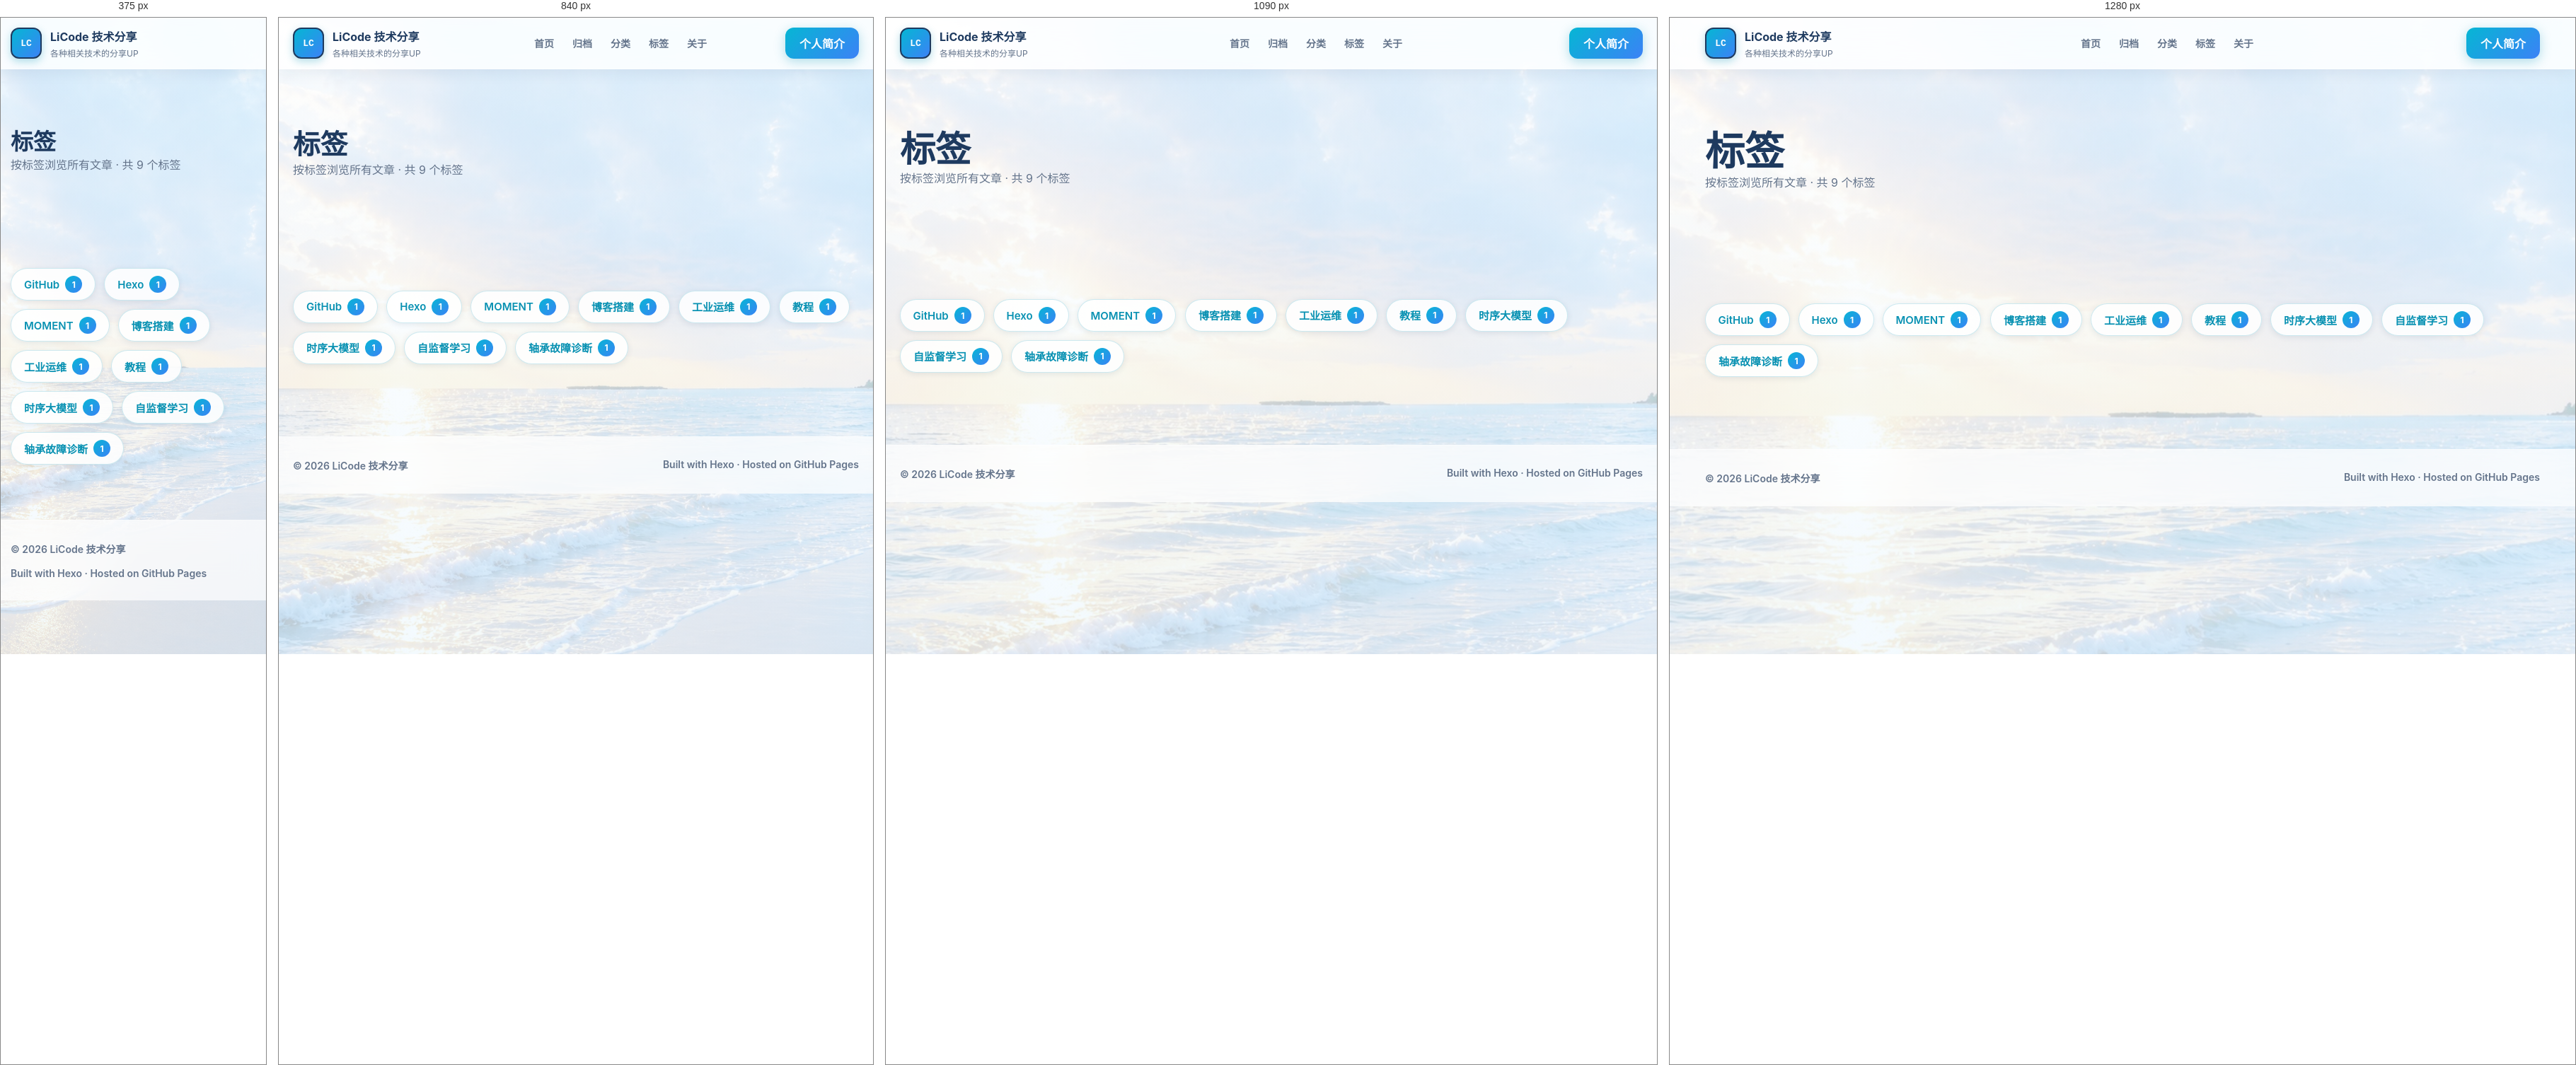
Rendered at 375 px, 840 px, 1090 px and 1280 px, left to right.

<!-- file: index.html -->
<!doctype html>
<html lang="zh-CN">
<head>
  <meta charset="utf-8">
  <meta name="viewport" content="width=device-width, initial-scale=1">
  <title>标签 | LiCode 技术分享</title>
  <meta name="description" content="记录时序大模型、工业运维、轴承全寿命数据实验与工程实践。">
  <link rel="stylesheet" href="/css/style.css">
<meta name="generator" content="Hexo 8.1.2"></head>
<body class="page">
  <header class="site-header">
    <nav class="nav-shell" aria-label="主导航">
      <a class="brand" href="/" aria-label="LiCode 技术分享">
        <span class="brand-mark">LC</span>
        <span>
          <strong>LiCode 技术分享</strong>
          <small>各种相关技术的分享UP</small>
        </span>
      </a>
      <div class="nav-links">
        <a href="/">首页</a>
        <a href="/archives/">归档</a>
        <a href="/categories/">分类</a>
        <a href="/tags/">标签</a>
        <a href="/about/">关于</a>
      </div>
      <a class="nav-button" href="/about/">个人简介</a>
    </nav>
  </header>

  <main>
    
  

<div class="archive-hero">
  <div class="section-inner">
    <h1>标签</h1>
    <p>按标签浏览所有文章 · 共 9 个标签</p>
  </div>
</div>

<section class="section">
  <div class="section-inner">
    <div class="tags-cloud-wrapper">
      
        <a href="/tags/GitHub/" class="tag-cloud-item" data-count="1">
          <span class="tag-name">GitHub</span>
          <span class="tag-count">1</span>
        </a>
      
        <a href="/tags/Hexo/" class="tag-cloud-item" data-count="1">
          <span class="tag-name">Hexo</span>
          <span class="tag-count">1</span>
        </a>
      
        <a href="/tags/MOMENT/" class="tag-cloud-item" data-count="1">
          <span class="tag-name">MOMENT</span>
          <span class="tag-count">1</span>
        </a>
      
        <a href="/tags/%E5%8D%9A%E5%AE%A2%E6%90%AD%E5%BB%BA/" class="tag-cloud-item" data-count="1">
          <span class="tag-name">博客搭建</span>
          <span class="tag-count">1</span>
        </a>
      
        <a href="/tags/%E5%B7%A5%E4%B8%9A%E8%BF%90%E7%BB%B4/" class="tag-cloud-item" data-count="1">
          <span class="tag-name">工业运维</span>
          <span class="tag-count">1</span>
        </a>
      
        <a href="/tags/%E6%95%99%E7%A8%8B/" class="tag-cloud-item" data-count="1">
          <span class="tag-name">教程</span>
          <span class="tag-count">1</span>
        </a>
      
        <a href="/tags/%E6%97%B6%E5%BA%8F%E5%A4%A7%E6%A8%A1%E5%9E%8B/" class="tag-cloud-item" data-count="1">
          <span class="tag-name">时序大模型</span>
          <span class="tag-count">1</span>
        </a>
      
        <a href="/tags/%E8%87%AA%E7%9B%91%E7%9D%A3%E5%AD%A6%E4%B9%A0/" class="tag-cloud-item" data-count="1">
          <span class="tag-name">自监督学习</span>
          <span class="tag-count">1</span>
        </a>
      
        <a href="/tags/%E8%BD%B4%E6%89%BF%E6%95%85%E9%9A%9C%E8%AF%8A%E6%96%AD/" class="tag-cloud-item" data-count="1">
          <span class="tag-name">轴承故障诊断</span>
          <span class="tag-count">1</span>
        </a>
      
    </div>
  </div>
</section>

<style>
.tags-cloud-wrapper {
  display: flex;
  flex-wrap: wrap;
  gap: 12px;
  padding: 20px 0;
}

.tag-cloud-item {
  display: inline-flex;
  align-items: center;
  gap: 8px;
  padding: 10px 18px;
  background: rgba(255, 255, 255, 0.85);
  backdrop-filter: blur(20px);
  border: 1px solid rgba(8, 145, 178, 0.2);
  border-radius: 999px;
  color: var(--teal);
  font-weight: 600;
  text-decoration: none;
  transition: all 0.3s ease;
  box-shadow: 0 2px 8px rgba(30, 58, 95, 0.1);
}

.tag-cloud-item:hover {
  transform: translateY(-2px);
  background: rgba(240, 249, 255, 0.95);
  border-color: rgba(8, 145, 178, 0.4);
  box-shadow: 0 4px 16px rgba(8, 145, 178, 0.2);
}

.tag-name {
  font-size: 15px;
}

.tag-count {
  display: inline-flex;
  align-items: center;
  justify-content: center;
  min-width: 24px;
  height: 24px;
  padding: 0 8px;
  background: linear-gradient(135deg, var(--mint), var(--blue));
  color: white;
  font-size: 12px;
  font-weight: 700;
  border-radius: 12px;
}
</style>



  </main>

  <footer class="site-footer">
    <div class="footer-inner">
      <span>© 2026 LiCode 技术分享</span>
      <span>Built with Hexo · Hosted on GitHub Pages</span>
    </div>
  </footer>
  <script>
    (function () {
      function getCodeText(block) {
        const codePre = block.querySelector('td.code pre') || block.querySelector('pre');
        if (!codePre) return '';
        const lines = codePre.querySelectorAll('.line');
        if (lines.length) {
          return Array.from(lines).map(function (line) {
            return line.textContent;
          }).join('\n');
        }
        return codePre.textContent;
      }

      function fallbackCopy(text) {
        const textarea = document.createElement('textarea');
        textarea.value = text;
        textarea.setAttribute('readonly', '');
        textarea.style.position = 'fixed';
        textarea.style.opacity = '0';
        document.body.appendChild(textarea);
        textarea.select();
        try {
          document.execCommand('copy');
          return Promise.resolve();
        } catch (error) {
          return Promise.reject(error);
        } finally {
          document.body.removeChild(textarea);
        }
      }

      function copyText(text) {
        if (navigator.clipboard && navigator.clipboard.writeText) {
          return navigator.clipboard.writeText(text);
        }
        return fallbackCopy(text);
      }

      document.addEventListener('DOMContentLoaded', function () {
        document.querySelectorAll('.article-body figure.highlight').forEach(function (block) {
          if (block.querySelector('.copy-code-btn')) return;

          const button = document.createElement('button');
          button.type = 'button';
          button.className = 'copy-code-btn';
          button.textContent = '复制';
          button.setAttribute('aria-label', '复制代码');

          button.addEventListener('click', function () {
            copyText(getCodeText(block)).then(function () {
              button.textContent = '已复制';
              button.classList.add('copied');
              window.setTimeout(function () {
                button.textContent = '复制';
                button.classList.remove('copied');
              }, 1600);
            }).catch(function () {
              button.textContent = '复制失败';
              window.setTimeout(function () {
                button.textContent = '复制';
              }, 1600);
            });
          });

          block.appendChild(button);
        });
      });
    })();
  </script>
</body>
</html>


/* @media block from style.css */
@media (max-width: 1200px) {
  .article-shell-wrapper {
    width: min(1180px, calc(100% - 40px));
    grid-template-columns: minmax(190px, 230px) minmax(0, 1fr);
    gap: 32px;
  }

  .article-shell {
    grid-column: 1 / -1;
    display: grid;
    grid-template-columns: minmax(190px, 230px) minmax(0, 1fr);
    gap: 32px;
  }

  .share-toast {
    bottom: 20px;
  }

  /* 移动端浮动按钮调整 */
  .floating-buttons {
    right: 10px;
  }

  .article-sidebar {
    grid-column: 2;
    position: static;
    max-width: none;
    max-height: none;
    overflow: visible;
    width: 100%;
    margin-left: 0;
  }

  .float-btn {
    width: 48px;
    height: 48px;
  }

  .sidebar-panel {
    width: 100%;
    max-width: 360px;
  }
}

/* @media block from style.css */
@media (max-width: 700px) {
  .sidebar-panel {
    max-width: 320px;
  }

  .float-btn {
    width: 44px;
    height: 44px;
  }

  .floating-buttons {
    gap: 8px;
  }

  .article-shell-wrapper {
    width: min(100% - 28px, 1180px);
    grid-template-columns: 1fr;
    gap: 24px;
  }

  .article-shell {
    grid-column: 1;
    grid-template-columns: 1fr;
    gap: 24px;
  }

  .article-sidebar {
    grid-column: 1;
  }
}

/* @media block from style.css */
@media (max-width: 980px) {
  .hero-inner,
  .featured-layout,
  .article-hero-inner,
  .article-shell {
    grid-template-columns: 1fr;
  }

  .section-heading {
    grid-template-columns: 1fr;
  }

  .path-grid,
  .post-grid {
    grid-template-columns: repeat(2, minmax(0, 1fr));
  }

  .featured-card {
    grid-template-columns: 1fr;
  }

  .toc-panel {
    position: static;
  }
}

/* @media block from style.css */
@media (max-width: 700px) {
  .nav-shell {
    width: min(100% - 28px, 1180px);
  }

  .nav-links {
    display: none;
  }

  .nav-button {
    display: none;
  }

  .hero {
    padding-top: 44px;
  }

  .hero-inner,
  .section-inner,
  .footer-inner,
  .article-shell,
  .article-hero-inner {
    width: min(100% - 28px, 1180px);
  }

  .hero h1 {
    font-size: 40px;
  }

  .path-grid,
  .post-grid,
  .archive-item {
    grid-template-columns: 1fr;
  }

  .article-body {
    padding: 28px 20px;
  }

  .section {
    padding: 58px 0;
  }
}